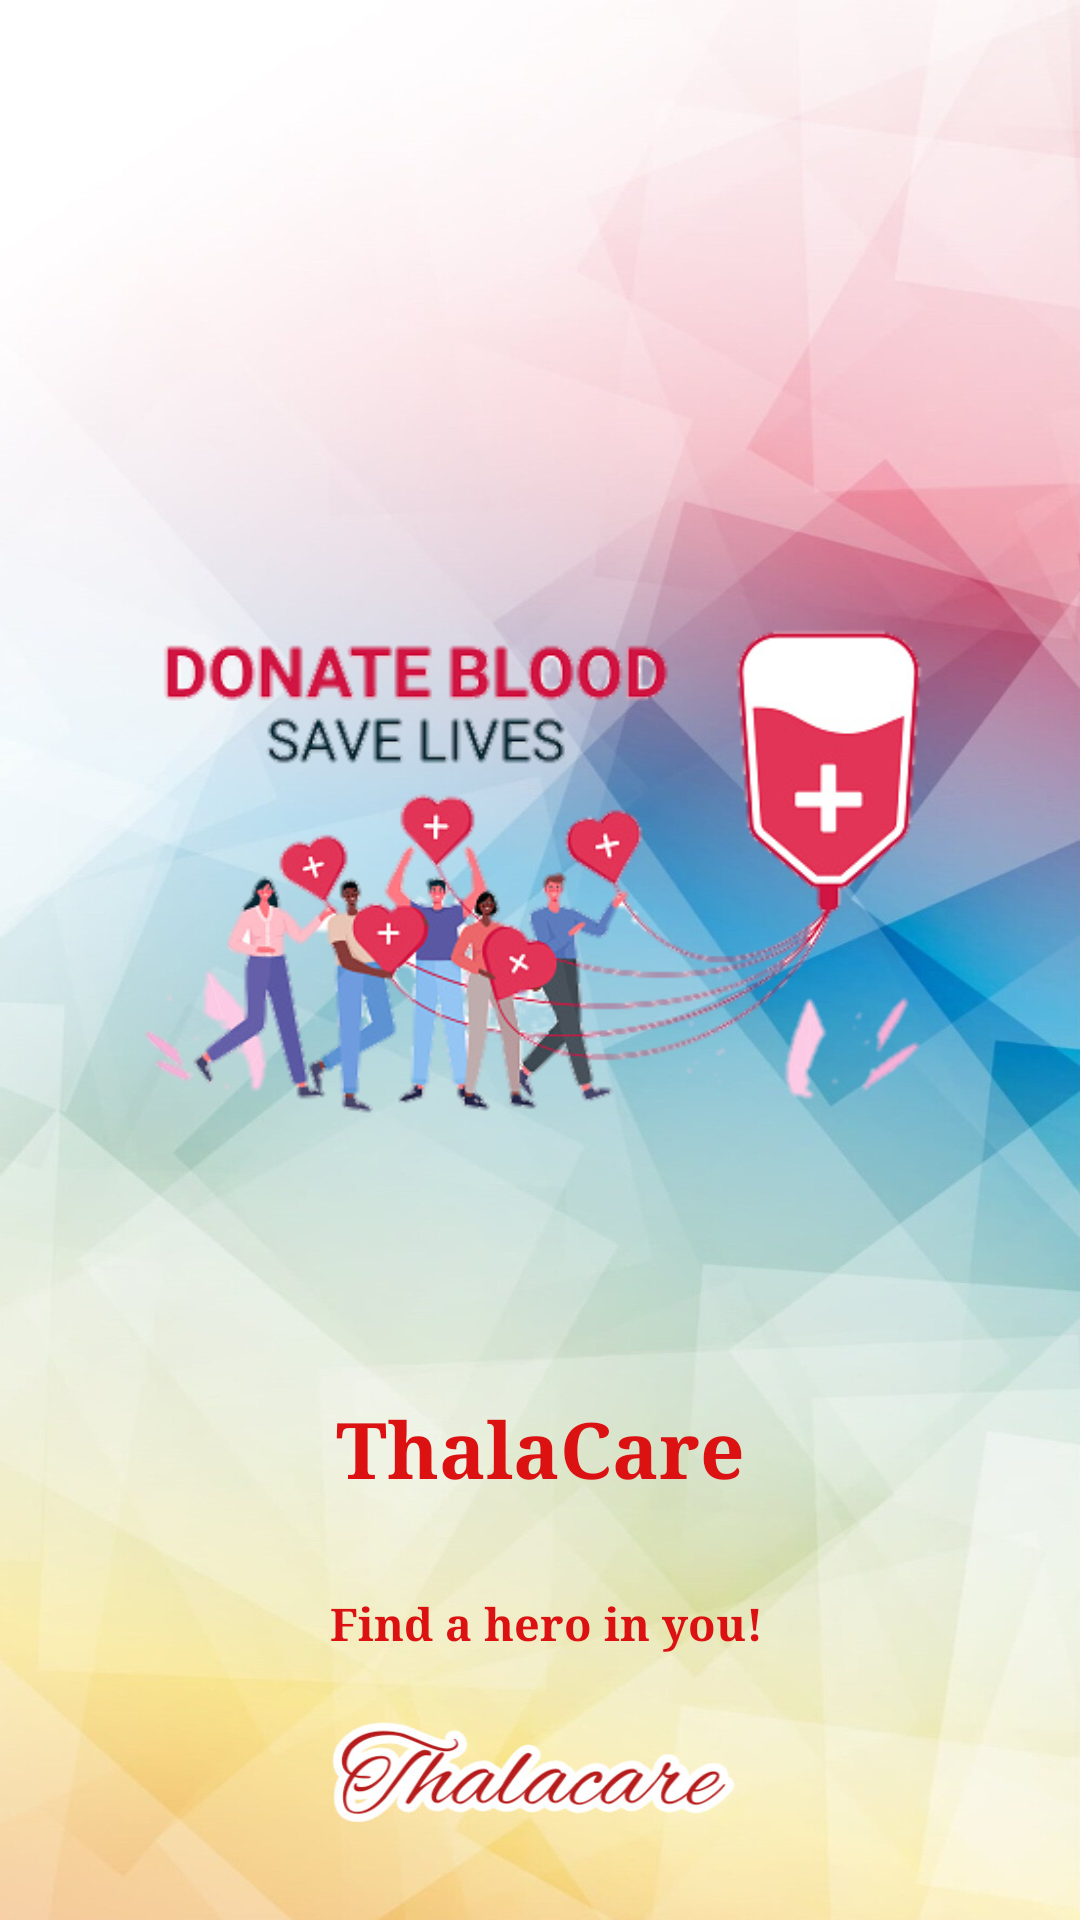

Layout XML and referenced resources for this Android screen:
<!-- AndroidManifest.xml: application theme Theme.ThalassemiaApplication -->
<!-- res/layout/activity_main.xml -->
<?xml version="1.0" encoding="utf-8"?>
<androidx.constraintlayout.widget.ConstraintLayout xmlns:android="http://schemas.android.com/apk/res/android"
    xmlns:app="http://schemas.android.com/apk/res-auto"
    xmlns:tools="http://schemas.android.com/tools"
    android:layout_width="match_parent"
    android:layout_height="match_parent"
    tools:context=".MainActivity"
    android:background="@drawable/bgthalacare">

    <ImageView

        android:id="@+id/imageView"
        android:layout_width="match_parent"
        android:layout_height="313dp"
        android:layout_marginTop="132dp"
        android:src="@drawable/bdfinal"
        app:layout_constraintEnd_toEndOf="parent"
        app:layout_constraintHorizontal_bias="0.585"
        app:layout_constraintStart_toStartOf="parent"
        app:layout_constraintTop_toTopOf="parent"
        tools:ignore="MissingConstraints" />

    <TextView
        android:id="@+id/textView"
        android:layout_width="match_parent"
        android:layout_height="50dp"
        android:layout_marginTop="20dp"
        android:fontFamily="serif"
        android:gravity="center_horizontal"
        android:text="ThalaCare"
        android:textAlignment="center"
        android:textAllCaps="false"
        android:textColor="#DC1212"
        android:textSize="26sp"
        android:textStyle="bold"
        app:layout_constraintEnd_toEndOf="parent"
        app:layout_constraintStart_toStartOf="parent"
        app:layout_constraintTop_toBottomOf="@+id/imageView"
        tools:ignore="MissingConstraints" />

    <TextView
        android:id="@+id/textView2"
        android:layout_width="match_parent"
        android:layout_height="50dp"
        android:layout_marginTop="16dp"
        android:fontFamily="serif"
        android:gravity="center_horizontal"
        android:text=" Find a hero in you!"
        android:textAlignment="center"
        android:textColor="#DC1212"
        android:textColorHighlight="#4F01DA"
        android:textColorHint="#4F01DA"
        android:textColorLink="#4F01DA"
        android:textSize="15sp"
        android:textStyle="bold"
        app:layout_constraintTop_toBottomOf="@+id/textView"
        tools:ignore="MissingConstraints"
        tools:layout_editor_absoluteX="22dp" />

</androidx.constraintlayout.widget.ConstraintLayout>
<!-- resources referenced by this layout -->
<resources>
  <!-- drawable bdfinal: png bitmap (drawable-v24, 103211 bytes) -->
  <!-- drawable bgthalacare: jpeg bitmap (drawable-v24, 152079 bytes) -->
  <style name="Theme.ThalassemiaApplication" parent="Theme.AppCompat.Light.NoActionBar">
          
          <item name="colorPrimary">@color/purple_500</item>
          <item name="colorPrimaryVariant">@color/purple_700</item>
          <item name="colorOnPrimary">@color/white</item>
          
          <item name="colorSecondary">@color/teal_200</item>
          <item name="colorSecondaryVariant">@color/teal_700</item>
          <item name="colorOnSecondary">@color/black</item>
          
          <item name="android:statusBarColor">?attr/colorPrimaryVariant</item>
          
      </style>
  <!-- not gathered from this repository: default colours our renderer supplied (Android Studio template values) -->
  <color name="purple_500">#FF6200EE</color>
  <color name="purple_700">#FF3700B3</color>
  <color name="teal_200">#FF03DAC5</color>
  <color name="teal_700">#FF018786</color>
  <color name="black">#FF000000</color>
  <color name="white">#FFFFFFFF</color>
</resources>
